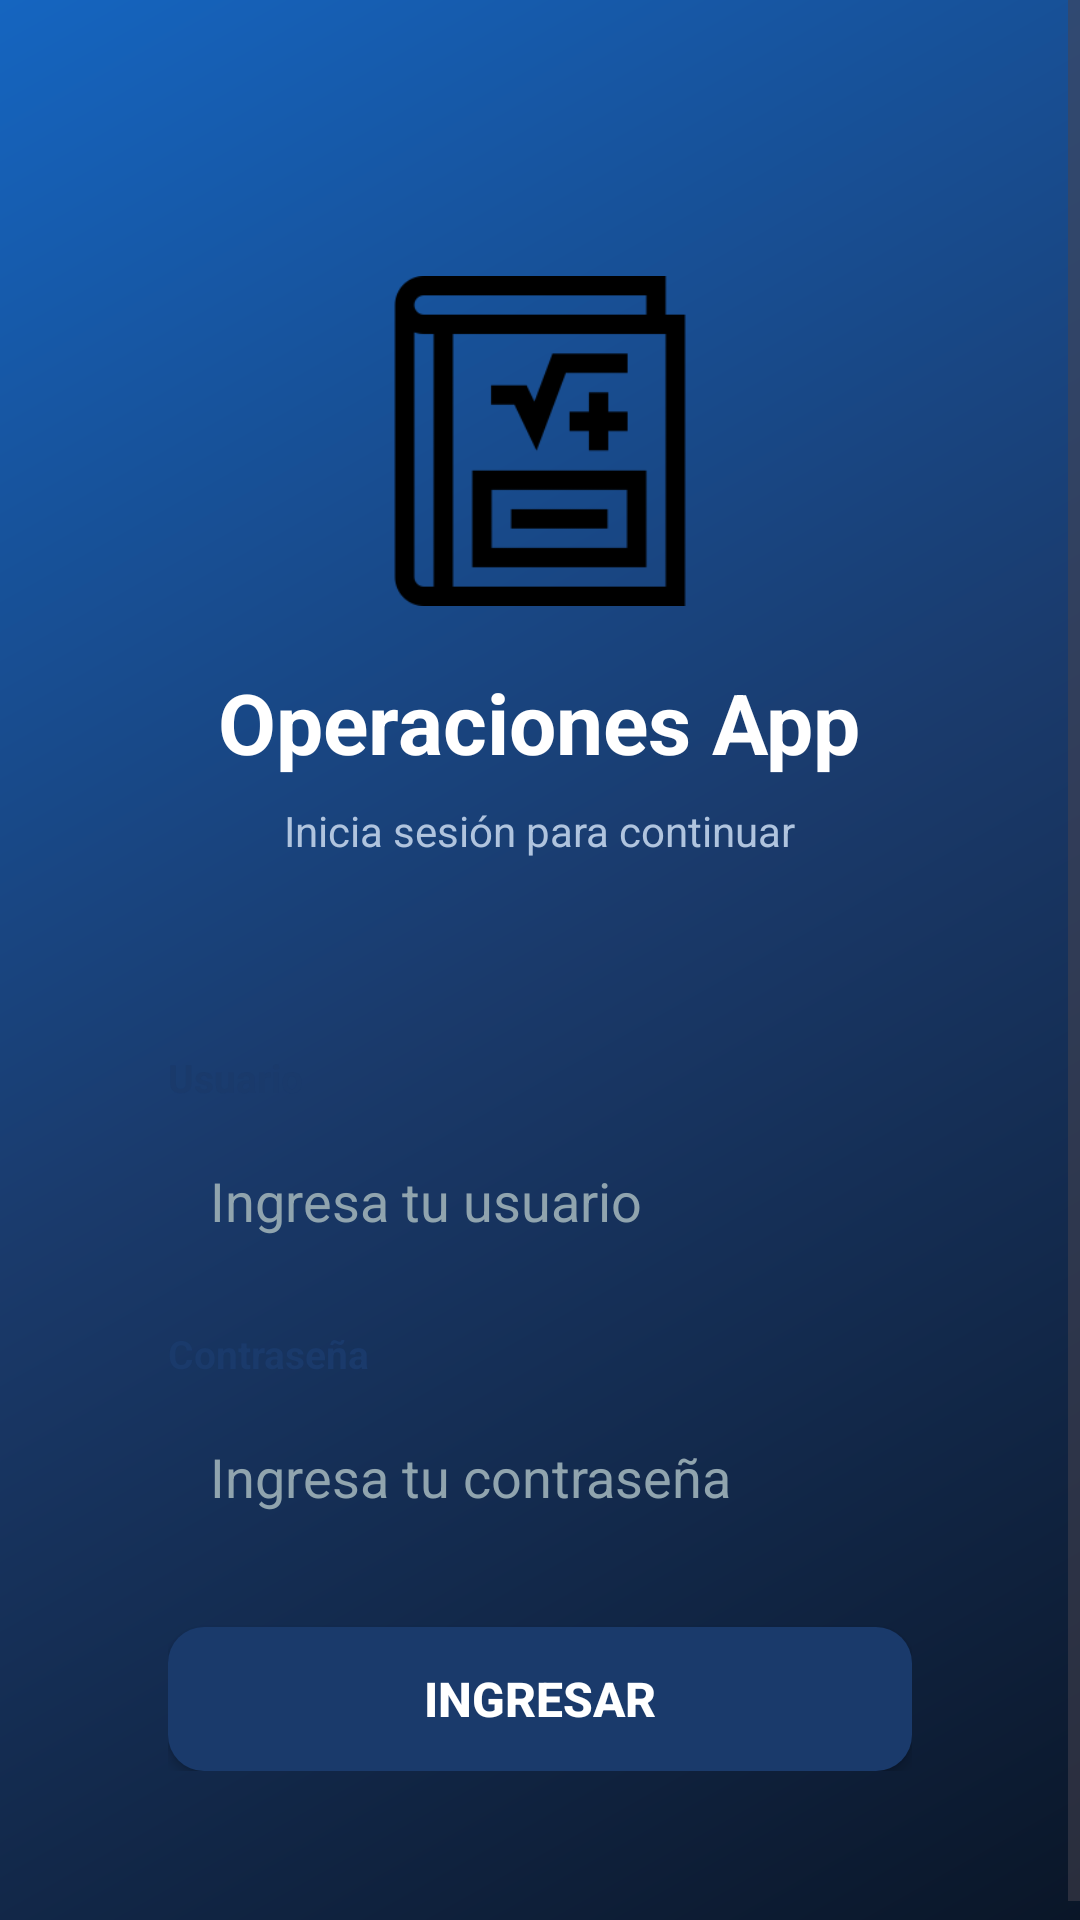

The Android layout XML behind this screen, and the referenced resources:
<!-- AndroidManifest.xml: application theme Theme.App_Tarea_08 -->
<!-- res/layout/activity_login.xml -->
<?xml version="1.0" encoding="utf-8"?>
<ScrollView xmlns:android="http://schemas.android.com/apk/res/android"
    android:layout_width="match_parent"
    android:layout_height="match_parent"
    android:background="@drawable/bg_gradient">

    <LinearLayout
        android:layout_width="match_parent"
        android:layout_height="wrap_content"
        android:gravity="center_horizontal"
        android:orientation="vertical"
        android:padding="32dp">

        
        <ImageView
            android:layout_width="110dp"
            android:layout_height="110dp"
            android:layout_marginTop="60dp"
            android:src="@drawable/matematica" />

        
        <TextView
            android:layout_width="wrap_content"
            android:layout_height="wrap_content"
            android:layout_marginTop="20dp"
            android:text="Operaciones App"
            android:textColor="#FFFFFF"
            android:textSize="28sp"
            android:textStyle="bold" />

        
        <TextView
            android:layout_width="wrap_content"
            android:layout_height="wrap_content"
            android:layout_marginTop="8dp"
            android:text="Inicia sesión para continuar"
            android:textColor="#B0C4DE"
            android:textSize="14sp" />

        
        <LinearLayout
            android:layout_width="match_parent"
            android:layout_height="wrap_content"
            android:layout_marginTop="40dp"
            android:background="@drawable/bg_card"
            android:orientation="vertical"
            android:padding="24dp">

            <TextView
                android:layout_width="wrap_content"
                android:layout_height="wrap_content"
                android:text="Usuario"
                android:textColor="#1a3a6b"
                android:textSize="13sp"
                android:textStyle="bold" />

            <EditText
                android:id="@+id/edtUsuario"
                android:layout_width="match_parent"
                android:layout_height="wrap_content"
                android:layout_marginTop="6dp"
                android:background="@drawable/bg_input"
                android:hint="Ingresa tu usuario"
                android:padding="14dp"
                android:textColor="#000000"
                android:textColorHint="#90A4AE" />

            <TextView
                android:layout_width="wrap_content"
                android:layout_height="wrap_content"
                android:layout_marginTop="16dp"
                android:text="Contraseña"
                android:textColor="#1a3a6b"
                android:textSize="13sp"
                android:textStyle="bold" />

            <EditText
                android:id="@+id/edtPassword"
                android:layout_width="match_parent"
                android:layout_height="wrap_content"
                android:layout_marginTop="6dp"
                android:background="@drawable/bg_input"
                android:hint="Ingresa tu contraseña"
                android:inputType="textPassword"
                android:padding="14dp"
                android:textColor="#000000"
                android:textColorHint="#90A4AE" />

            <Button
                android:id="@+id/btnIniciarSesion"
                android:layout_width="match_parent"
                android:layout_height="wrap_content"
                android:layout_marginTop="24dp"
                android:background="@drawable/bg_button"
                android:text="Ingresar"
                android:textColor="#FFFFFF"
                android:textSize="16sp"
                android:textStyle="bold" />

        </LinearLayout>

    </LinearLayout>

</ScrollView>
<!-- resources referenced by this layout -->
<resources>
  <!-- drawable bg_button (drawable) -->
  <?xml version="1.0" encoding="utf-8"?>
  <shape xmlns:android="http://schemas.android.com/apk/res/android">
      <solid android:color="#1A3A6B"/>
      <corners android:radius="12dp"/>
  </shape>
  <!-- drawable bg_gradient (drawable) -->
  <?xml version="1.0" encoding="utf-8"?>
  <shape xmlns:android="http://schemas.android.com/apk/res/android">
      <gradient
          android:angle="135"
          android:startColor="#0a1628"
          android:centerColor="#1a3a6b"
          android:endColor="#1565C0"
          android:type="linear" />
  </shape>
  <!-- drawable matematica: png bitmap (drawable, 2827 bytes) -->
  <style name="Theme.App_Tarea_08" parent="Base.Theme.App_Tarea_08" />
  <style name="Base.Theme.App_Tarea_08" parent="Theme.Material3.DayNight.NoActionBar">
          
          
      </style>
</resources>
